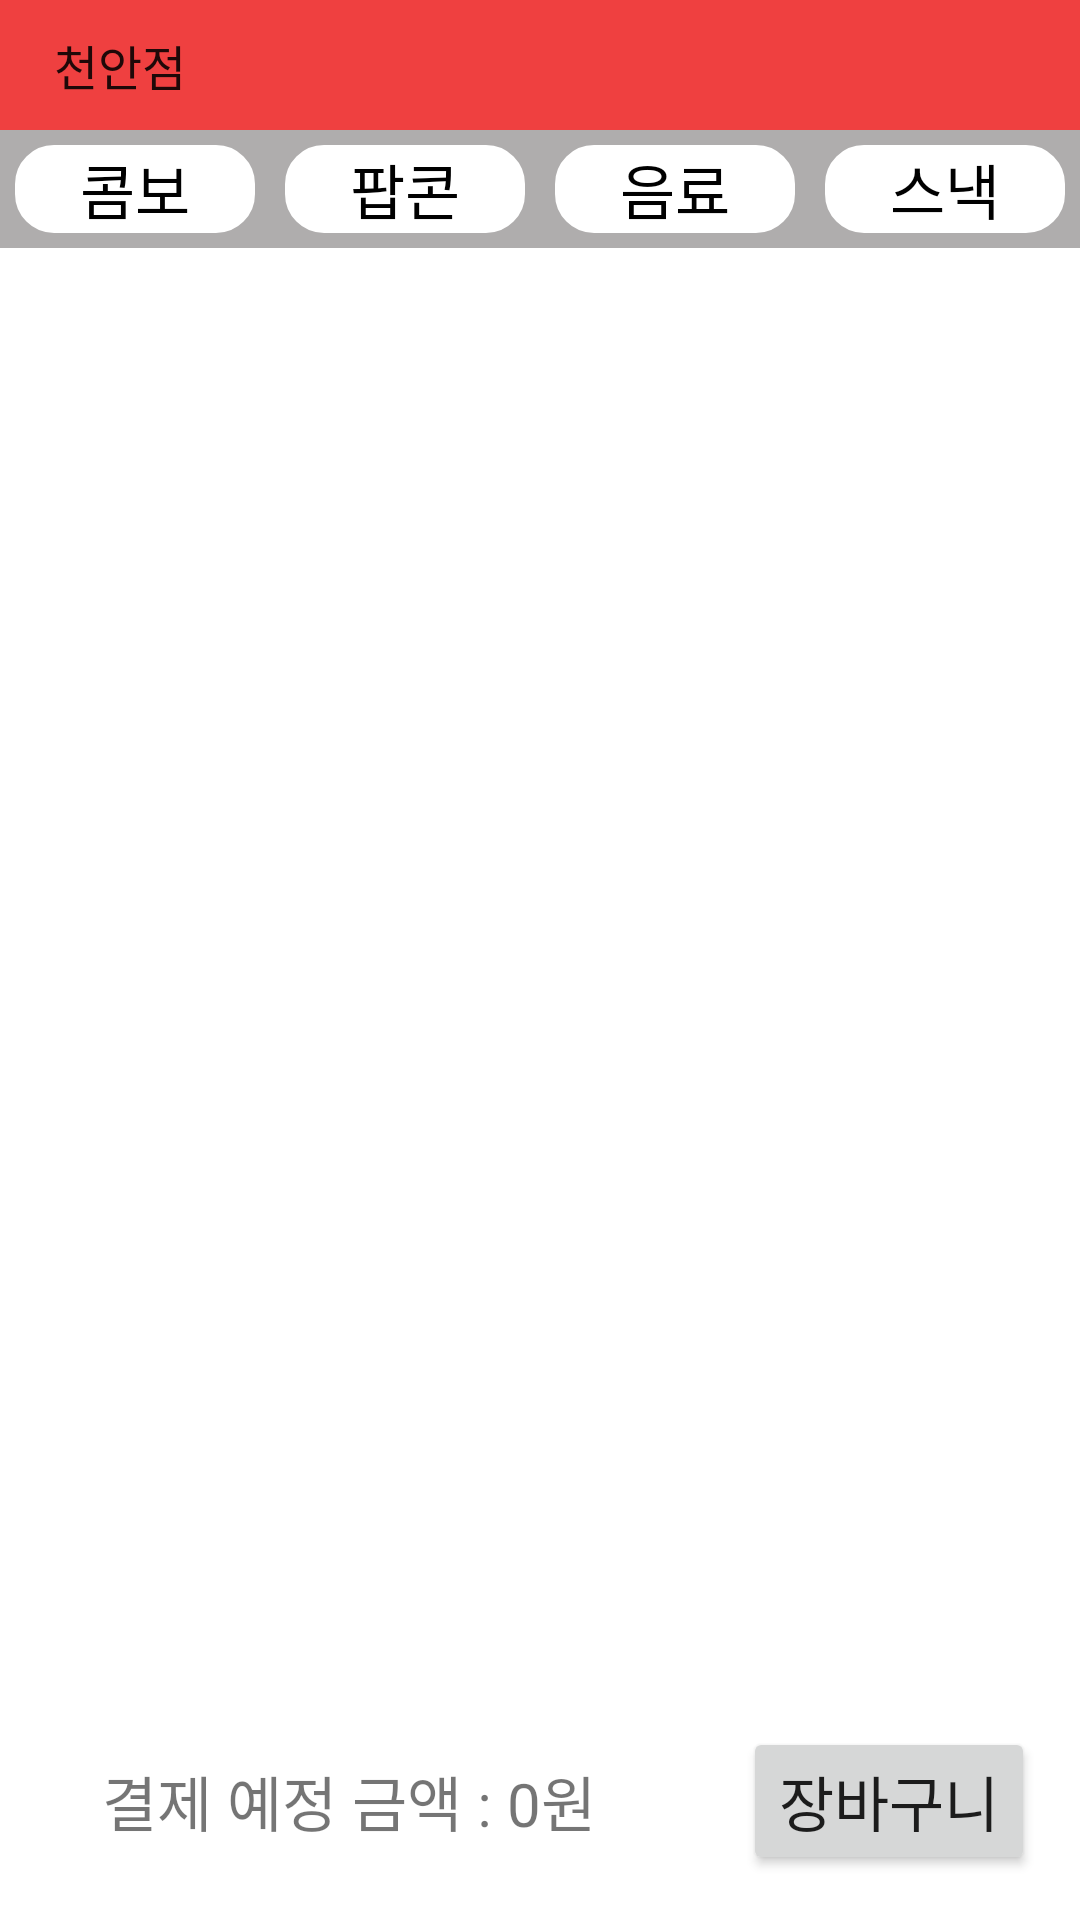

This screen was rendered from an Android layout file. Write that file and the resources it references.
<!-- AndroidManifest.xml: application theme Theme.MobleBox.NoActionBar -->
<!-- res/layout/fragment_popcorn.xml -->
<?xml version="1.0" encoding="utf-8"?>
<androidx.constraintlayout.widget.ConstraintLayout xmlns:android="http://schemas.android.com/apk/res/android"
    xmlns:app="http://schemas.android.com/apk/res-auto"
    xmlns:tools="http://schemas.android.com/tools"
    android:layout_width="match_parent"
    android:layout_height="match_parent"
    tools:context=".Popcorn">

    <RelativeLayout
        android:layout_width="match_parent"
        android:layout_height="match_parent"
        android:orientation="vertical"
        >
        <Spinner
            android:id="@+id/popcorn_place"
            android:entries="@array/지점"
            android:padding="10dp"
            android:background="#EF4040"
            android:textColor="@color/white"
            android:textSize="20dp"
            android:spinnerMode="dialog"
            android:layout_width="match_parent"
            android:layout_height="wrap_content"/>
       <LinearLayout
           android:id="@+id/popcorn_layout"
           android:layout_width="match_parent"
           android:layout_height="wrap_content"
           android:layout_below="@id/popcorn_place"
           android:orientation="horizontal"
           android:background="#AFADAD"
           >
           <TextView
               android:id="@+id/menu_combo"
               android:layout_width="match_parent"
               android:layout_height="wrap_content"
               android:layout_weight="1"
               android:layout_margin="5dp"
               android:gravity="center"
               android:background="@drawable/round_edge"
               android:text="콤보"
               android:textSize="20dp"
               android:textColor="@color/black"
               />
           <TextView
               android:id="@+id/menu_popcorn"
               android:layout_width="match_parent"
               android:layout_height="wrap_content"
               android:layout_weight="1"
               android:layout_margin="5dp"
               android:gravity="center"
               android:background="@drawable/round_edge"
               android:text="팝콘"
               android:textSize="20dp"
               android:textColor="@color/black"
               />
           <TextView
               android:id="@+id/menu_drink"
               android:layout_width="match_parent"
               android:layout_height="wrap_content"
               android:layout_weight="1"
               android:layout_margin="5dp"
               android:gravity="center"
               android:background="@drawable/round_edge"
               android:text="음료"
               android:textSize="20dp"
               android:textColor="@color/black"
               />
           <TextView
               android:id="@+id/menu_snack"
               android:layout_width="match_parent"
               android:layout_height="wrap_content"
               android:layout_weight="1"
               android:layout_margin="5dp"
               android:gravity="center"
               android:background="@drawable/round_edge"
               android:text="스낵"
               android:textSize="20dp"
               android:textColor="@color/black"
               />
       </LinearLayout>

        <FrameLayout
            android:id="@+id/pager_pop"
            android:layout_width="match_parent"
            android:layout_height="wrap_content"
            android:layout_weight="1"
            android:layout_below="@id/popcorn_layout"
            android:layout_above="@id/btn_popcorn_pay"
            />

        <TextView
            android:id="@+id/tv_popcorn_pay"
            android:layout_width="match_parent"
            android:layout_height="wrap_content"
            android:layout_toLeftOf="@id/btn_popcorn_pay"
            android:layout_alignBaseline="@id/btn_popcorn_pay"
            android:gravity="center"
            android:text="결제 예정 금액 : 0원"
            android:textSize="20dp"
            />
        <Button
            android:id="@+id/btn_popcorn_pay"
            android:layout_width="wrap_content"
            android:layout_height="wrap_content"
            android:layout_margin="15dp"
            android:layout_alignParentBottom="true"
            android:layout_alignParentRight="true"
            android:text ="장바구니"
            android:textSize="20dp" />
    </RelativeLayout>
</androidx.constraintlayout.widget.ConstraintLayout>
<!-- resources referenced by this layout -->
<resources>
  <!-- drawable round_edge (drawable) -->
  <?xml version="1.0" encoding="utf-8"?>
  <shape xmlns:android="http://schemas.android.com/apk/res/android"
      android:shape="rectangle">
  
      <stroke android:width="2dp"
          android:color="#ffffff"/>
      <solid android:color="@color/white"/>
      <corners
          android:topLeftRadius="12dp"
          android:topRightRadius="12dp"
          android:bottomLeftRadius="12dp"
          android:bottomRightRadius="12dp"/>
  </shape>
  <style name="Theme.MobleBox.NoActionBar">
          <item name="windowActionBar">false</item>
          <item name="windowNoTitle">true</item>
      </style>
  <!-- not gathered from this repository: default colours our renderer supplied (Android Studio template values) -->
  <color name="black">#FF000000</color>
  <color name="white">#FFFFFFFF</color>
</resources>
